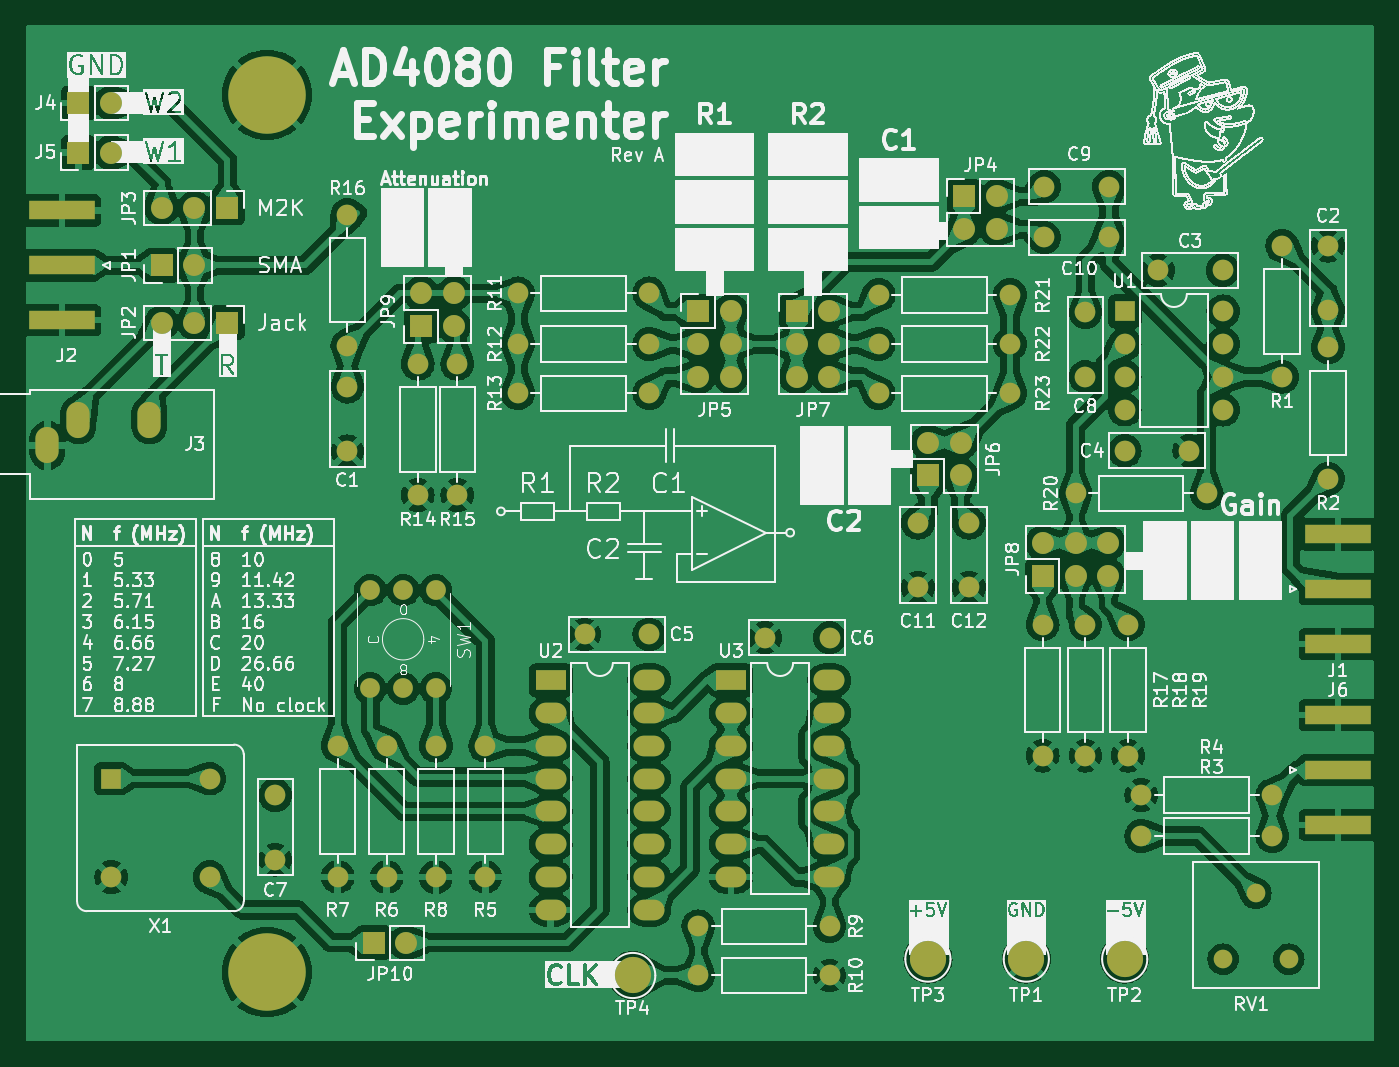
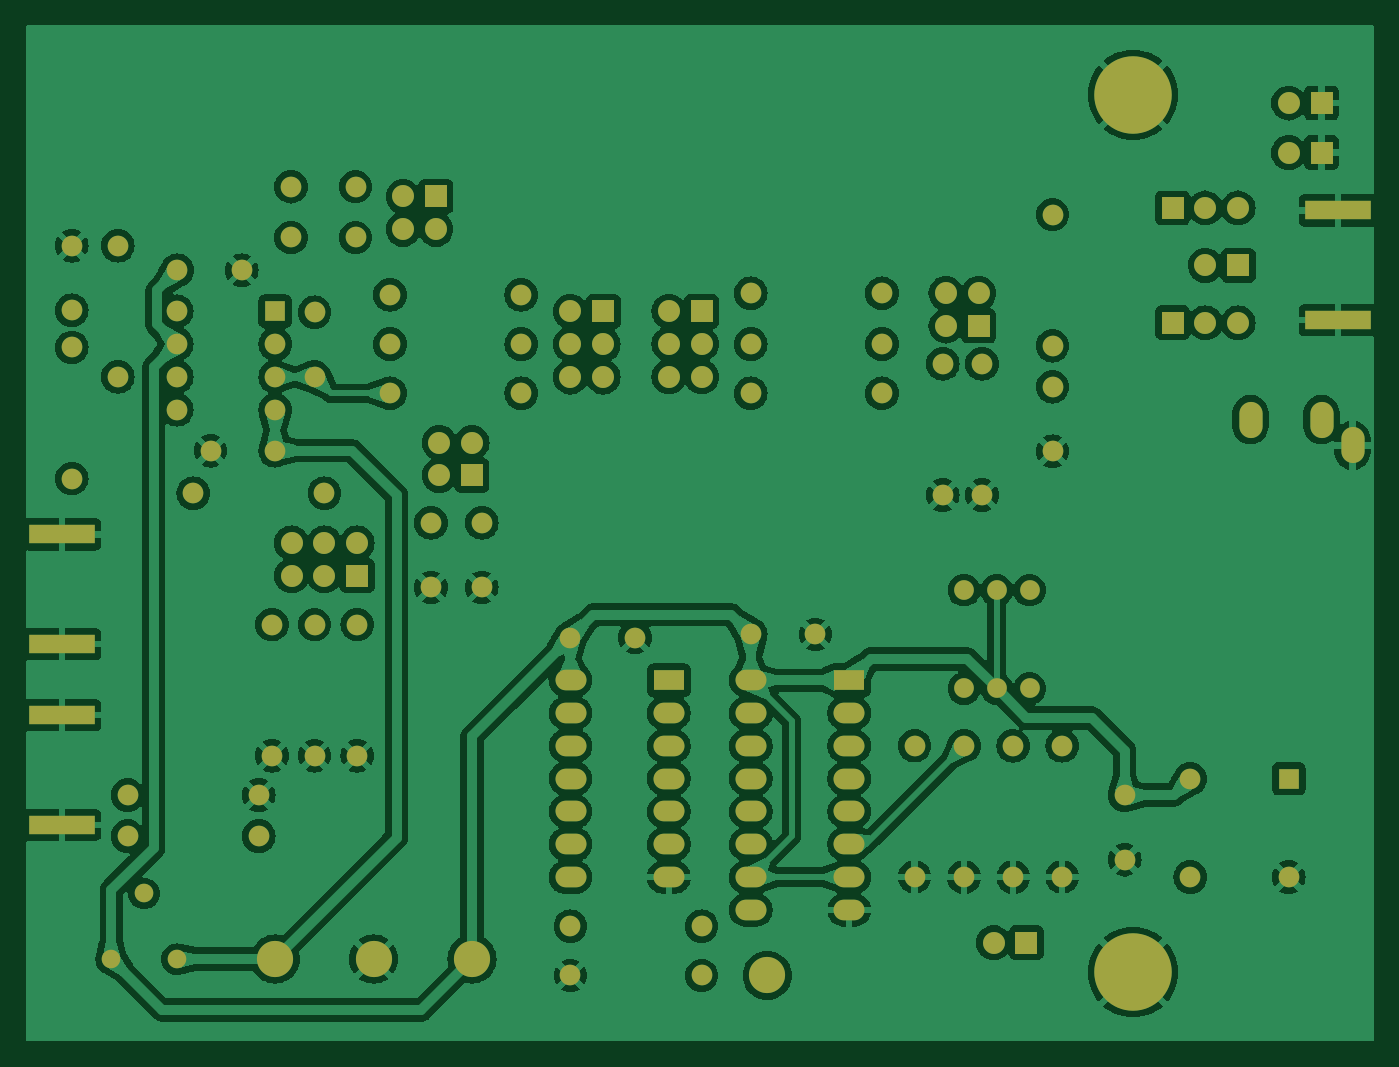
Circuit board: 9 layer files. Board 104.4 x 78.7 mm.
- bottom_copper: ad4080_evb_experimenter-B_Cu.gbl (292806 bytes)
- bottom_mask: ad4080_evb_experimenter-B_Mask.gbs (5736 bytes)
- paste: ad4080_evb_experimenter-B_Paste.gbp (684 bytes)
- bottom_silk: ad4080_evb_experimenter-B_Silkscreen.gbo (5746 bytes)
- top_copper: ad4080_evb_experimenter-F_Cu.gtl (339025 bytes)
- top_mask: ad4080_evb_experimenter-F_Mask.gts (5811 bytes)
- paste: ad4080_evb_experimenter-F_Paste.gtp (759 bytes)
- top_silk: ad4080_evb_experimenter-F_Silkscreen.gto (755475 bytes)
- drill: ad4080_evb_experimenter-NPTH.drl (269 bytes)

=== bottom_copper: ad4080_evb_experimenter-B_Cu.gbl (292806 bytes, source omitted) ===
=== bottom_mask: ad4080_evb_experimenter-B_Mask.gbs ===
G04 #@! TF.GenerationSoftware,KiCad,Pcbnew,8.0.2*
G04 #@! TF.CreationDate,2024-09-17T18:27:48+03:00*
G04 #@! TF.ProjectId,ad4080_evb_experimenter,61643430-3830-45f6-9576-625f65787065,rev?*
G04 #@! TF.SameCoordinates,Original*
G04 #@! TF.FileFunction,Soldermask,Bot*
G04 #@! TF.FilePolarity,Negative*
%FSLAX46Y46*%
G04 Gerber Fmt 4.6, Leading zero omitted, Abs format (unit mm)*
G04 Created by KiCad (PCBNEW 8.0.2) date 2024-09-17 18:27:48*
%MOMM*%
%LPD*%
G01*
G04 APERTURE LIST*
%ADD10C,6.000000*%
%ADD11C,2.800000*%
%ADD12C,1.600000*%
%ADD13O,1.600000X1.600000*%
%ADD14R,5.080000X1.500000*%
%ADD15O,1.800000X2.800000*%
%ADD16R,1.700000X1.700000*%
%ADD17O,1.700000X1.700000*%
%ADD18R,2.400000X1.600000*%
%ADD19O,2.400000X1.600000*%
%ADD20R,1.600000X1.600000*%
%ADD21C,1.524000*%
%ADD22C,1.440000*%
G04 APERTURE END LIST*
D10*
X47879000Y-117856000D03*
X47879000Y-49911000D03*
D11*
X99060000Y-116840000D03*
X114300000Y-116840000D03*
X106680000Y-116840000D03*
D12*
X105410000Y-73024999D03*
D13*
X95250000Y-73024999D03*
D14*
X130800000Y-97950000D03*
X130800000Y-106450000D03*
D12*
X105410000Y-69214997D03*
D13*
X95250000Y-69214997D03*
D12*
X81280000Y-114300000D03*
D13*
X91440000Y-114300000D03*
D12*
X115570000Y-107315000D03*
D13*
X125730000Y-107315000D03*
D15*
X38771000Y-75062000D03*
X30871000Y-77062000D03*
X33271000Y-75062000D03*
D12*
X77470000Y-91694000D03*
X72470000Y-91694000D03*
D11*
X76200000Y-118110000D03*
D12*
X59562997Y-80899002D03*
D13*
X59562997Y-70739002D03*
D12*
X126492000Y-71754999D03*
D13*
X126492000Y-61594999D03*
D12*
X130048000Y-66595999D03*
X130048000Y-61595999D03*
D16*
X99055000Y-79379999D03*
D17*
X99055000Y-76839999D03*
X101595000Y-79379999D03*
X101595000Y-76839999D03*
D12*
X111252000Y-101092000D03*
D13*
X111252000Y-90932000D03*
D12*
X119300000Y-77470000D03*
X114300000Y-77470000D03*
D14*
X32004000Y-67369000D03*
X32004000Y-58869000D03*
D12*
X67310000Y-65278000D03*
D13*
X77470000Y-65278000D03*
D12*
X53355000Y-100315001D03*
D13*
X53355000Y-110475001D03*
D12*
X105410000Y-65404997D03*
D13*
X95250000Y-65404997D03*
D12*
X111252000Y-71755000D03*
X111252000Y-66755000D03*
X62611000Y-80899000D03*
D13*
X62611000Y-70739000D03*
D12*
X91440000Y-91948000D03*
X86440000Y-91948000D03*
X102235000Y-88058000D03*
X102235000Y-83058000D03*
X54102000Y-59182000D03*
D13*
X54102000Y-69342000D03*
D12*
X121880000Y-63500000D03*
X116880000Y-63500000D03*
X60960000Y-100330000D03*
D13*
X60960000Y-110490000D03*
D16*
X56129000Y-115570000D03*
D17*
X58669000Y-115570000D03*
D12*
X115570000Y-104140000D03*
D13*
X125730000Y-104140000D03*
D12*
X114554000Y-101092000D03*
D13*
X114554000Y-90932000D03*
D16*
X88895000Y-66689997D03*
D17*
X91435000Y-66689997D03*
X88895000Y-69229997D03*
X91435000Y-69229997D03*
X88895000Y-71769997D03*
X91435000Y-71769997D03*
D12*
X108077000Y-57023000D03*
X113077000Y-57023000D03*
D16*
X33274000Y-54384500D03*
D17*
X35814000Y-54384500D03*
D18*
X83810000Y-95250000D03*
D19*
X83810000Y-97790000D03*
X83810000Y-100330000D03*
X83810000Y-102870000D03*
X83810000Y-105410000D03*
X83810000Y-107950000D03*
X83810000Y-110490000D03*
X91430000Y-110490000D03*
X91430000Y-107950000D03*
X91430000Y-105410000D03*
X91430000Y-102870000D03*
X91430000Y-100330000D03*
X91430000Y-97790000D03*
X91430000Y-95250000D03*
D16*
X33274000Y-50546000D03*
D17*
X35814000Y-50546000D03*
D12*
X57150000Y-100330000D03*
D13*
X57150000Y-110490000D03*
D12*
X67310000Y-73024997D03*
D13*
X77470000Y-73024997D03*
D16*
X101854000Y-57784999D03*
D17*
X104394000Y-57784999D03*
X101854000Y-60324999D03*
X104394000Y-60324999D03*
D16*
X107950000Y-87148436D03*
D17*
X107950000Y-84608436D03*
X110490000Y-87148436D03*
X110490000Y-84608436D03*
X113030000Y-87148436D03*
X113030000Y-84608436D03*
D12*
X91440000Y-118110000D03*
D13*
X81280000Y-118110000D03*
D12*
X108077000Y-60960001D03*
X113077000Y-60960001D03*
D20*
X35814000Y-102870000D03*
D12*
X35814000Y-110490000D03*
X43434000Y-110490000D03*
X43434000Y-102870000D03*
D21*
X60960000Y-88265000D03*
X55880000Y-95885000D03*
X55880000Y-88265000D03*
X60960000Y-95885000D03*
X58420000Y-88265000D03*
X58420000Y-95885000D03*
D12*
X54102000Y-72517000D03*
X54102000Y-77517000D03*
D16*
X44802499Y-58674000D03*
D17*
X42262499Y-58674000D03*
X39722499Y-58674000D03*
D16*
X44802500Y-67564000D03*
D17*
X42262500Y-67564000D03*
X39722500Y-67564000D03*
D20*
X114300000Y-66674999D03*
D13*
X114300000Y-69214999D03*
X114300000Y-71754999D03*
X114300000Y-74294999D03*
X121920000Y-74294999D03*
X121920000Y-71754999D03*
X121920000Y-69214999D03*
X121920000Y-66674999D03*
D16*
X39722501Y-63119000D03*
D17*
X42262501Y-63119000D03*
D12*
X98298000Y-88058000D03*
X98298000Y-83058000D03*
X48514000Y-104140000D03*
X48514000Y-109140000D03*
D14*
X130800000Y-83950000D03*
X130800000Y-92450000D03*
D12*
X130048000Y-69469000D03*
D13*
X130048000Y-79629000D03*
D12*
X120650000Y-80772000D03*
D13*
X110490000Y-80772000D03*
D16*
X59816998Y-67818002D03*
D17*
X59816998Y-65278002D03*
X62356998Y-67818002D03*
X62356998Y-65278002D03*
D22*
X126999999Y-116840000D03*
X124459999Y-111760000D03*
X121919999Y-116840000D03*
D12*
X64785000Y-100315001D03*
D13*
X64785000Y-110475001D03*
D16*
X81280000Y-66674997D03*
D17*
X83820000Y-66674997D03*
X81280000Y-69214997D03*
X83820000Y-69214997D03*
X81280000Y-71754997D03*
X83820000Y-71754997D03*
D18*
X69850000Y-95250000D03*
D19*
X69850000Y-97790000D03*
X69850000Y-100330000D03*
X69850000Y-102870000D03*
X69850000Y-105410000D03*
X69850000Y-107950000D03*
X69850000Y-110490000D03*
X69850000Y-113030000D03*
X77470000Y-113030000D03*
X77470000Y-110490000D03*
X77470000Y-107950000D03*
X77470000Y-105410000D03*
X77470000Y-102870000D03*
X77470000Y-100330000D03*
X77470000Y-97790000D03*
X77470000Y-95250000D03*
D12*
X67310000Y-69214997D03*
D13*
X77470000Y-69214997D03*
D12*
X107950001Y-101091999D03*
D13*
X107950001Y-90931999D03*
M02*

=== paste: ad4080_evb_experimenter-B_Paste.gbp ===
G04 #@! TF.GenerationSoftware,KiCad,Pcbnew,8.0.2*
G04 #@! TF.CreationDate,2024-09-17T18:27:48+03:00*
G04 #@! TF.ProjectId,ad4080_evb_experimenter,61643430-3830-45f6-9576-625f65787065,rev?*
G04 #@! TF.SameCoordinates,Original*
G04 #@! TF.FileFunction,Paste,Bot*
G04 #@! TF.FilePolarity,Positive*
%FSLAX46Y46*%
G04 Gerber Fmt 4.6, Leading zero omitted, Abs format (unit mm)*
G04 Created by KiCad (PCBNEW 8.0.2) date 2024-09-17 18:27:48*
%MOMM*%
%LPD*%
G01*
G04 APERTURE LIST*
%ADD10R,5.080000X1.500000*%
G04 APERTURE END LIST*
D10*
X130800000Y-97950000D03*
X130800000Y-106450000D03*
X32004000Y-67369000D03*
X32004000Y-58869000D03*
X130800000Y-83950000D03*
X130800000Y-92450000D03*
M02*

=== bottom_silk: ad4080_evb_experimenter-B_Silkscreen.gbo ===
G04 #@! TF.GenerationSoftware,KiCad,Pcbnew,8.0.2*
G04 #@! TF.CreationDate,2024-09-17T18:27:48+03:00*
G04 #@! TF.ProjectId,ad4080_evb_experimenter,61643430-3830-45f6-9576-625f65787065,rev?*
G04 #@! TF.SameCoordinates,Original*
G04 #@! TF.FileFunction,Legend,Bot*
G04 #@! TF.FilePolarity,Positive*
%FSLAX46Y46*%
G04 Gerber Fmt 4.6, Leading zero omitted, Abs format (unit mm)*
G04 Created by KiCad (PCBNEW 8.0.2) date 2024-09-17 18:27:48*
%MOMM*%
%LPD*%
G01*
G04 APERTURE LIST*
%ADD10C,6.000000*%
%ADD11C,2.800000*%
%ADD12C,1.600000*%
%ADD13O,1.600000X1.600000*%
%ADD14R,5.080000X1.500000*%
%ADD15O,1.800000X2.800000*%
%ADD16R,1.700000X1.700000*%
%ADD17O,1.700000X1.700000*%
%ADD18R,2.400000X1.600000*%
%ADD19O,2.400000X1.600000*%
%ADD20R,1.600000X1.600000*%
%ADD21C,1.524000*%
%ADD22C,1.440000*%
G04 APERTURE END LIST*
%LPC*%
D10*
X47879000Y-117856000D03*
X47879000Y-49911000D03*
D11*
X99060000Y-116840000D03*
X114300000Y-116840000D03*
X106680000Y-116840000D03*
D12*
X105410000Y-73024999D03*
D13*
X95250000Y-73024999D03*
D14*
X130800000Y-97950000D03*
X130800000Y-106450000D03*
D12*
X105410000Y-69214997D03*
D13*
X95250000Y-69214997D03*
D12*
X81280000Y-114300000D03*
D13*
X91440000Y-114300000D03*
D12*
X115570000Y-107315000D03*
D13*
X125730000Y-107315000D03*
D15*
X38771000Y-75062000D03*
X30871000Y-77062000D03*
X33271000Y-75062000D03*
D12*
X77470000Y-91694000D03*
X72470000Y-91694000D03*
D11*
X76200000Y-118110000D03*
D12*
X59562997Y-80899002D03*
D13*
X59562997Y-70739002D03*
D12*
X126492000Y-71754999D03*
D13*
X126492000Y-61594999D03*
D12*
X130048000Y-66595999D03*
X130048000Y-61595999D03*
D16*
X99055000Y-79379999D03*
D17*
X99055000Y-76839999D03*
X101595000Y-79379999D03*
X101595000Y-76839999D03*
D12*
X111252000Y-101092000D03*
D13*
X111252000Y-90932000D03*
D12*
X119300000Y-77470000D03*
X114300000Y-77470000D03*
D14*
X32004000Y-67369000D03*
X32004000Y-58869000D03*
D12*
X67310000Y-65278000D03*
D13*
X77470000Y-65278000D03*
D12*
X53355000Y-100315001D03*
D13*
X53355000Y-110475001D03*
D12*
X105410000Y-65404997D03*
D13*
X95250000Y-65404997D03*
D12*
X111252000Y-71755000D03*
X111252000Y-66755000D03*
X62611000Y-80899000D03*
D13*
X62611000Y-70739000D03*
D12*
X91440000Y-91948000D03*
X86440000Y-91948000D03*
X102235000Y-88058000D03*
X102235000Y-83058000D03*
X54102000Y-59182000D03*
D13*
X54102000Y-69342000D03*
D12*
X121880000Y-63500000D03*
X116880000Y-63500000D03*
X60960000Y-100330000D03*
D13*
X60960000Y-110490000D03*
D16*
X56129000Y-115570000D03*
D17*
X58669000Y-115570000D03*
D12*
X115570000Y-104140000D03*
D13*
X125730000Y-104140000D03*
D12*
X114554000Y-101092000D03*
D13*
X114554000Y-90932000D03*
D16*
X88895000Y-66689997D03*
D17*
X91435000Y-66689997D03*
X88895000Y-69229997D03*
X91435000Y-69229997D03*
X88895000Y-71769997D03*
X91435000Y-71769997D03*
D12*
X108077000Y-57023000D03*
X113077000Y-57023000D03*
D16*
X33274000Y-54384500D03*
D17*
X35814000Y-54384500D03*
D18*
X83810000Y-95250000D03*
D19*
X83810000Y-97790000D03*
X83810000Y-100330000D03*
X83810000Y-102870000D03*
X83810000Y-105410000D03*
X83810000Y-107950000D03*
X83810000Y-110490000D03*
X91430000Y-110490000D03*
X91430000Y-107950000D03*
X91430000Y-105410000D03*
X91430000Y-102870000D03*
X91430000Y-100330000D03*
X91430000Y-97790000D03*
X91430000Y-95250000D03*
D16*
X33274000Y-50546000D03*
D17*
X35814000Y-50546000D03*
D12*
X57150000Y-100330000D03*
D13*
X57150000Y-110490000D03*
D12*
X67310000Y-73024997D03*
D13*
X77470000Y-73024997D03*
D16*
X101854000Y-57784999D03*
D17*
X104394000Y-57784999D03*
X101854000Y-60324999D03*
X104394000Y-60324999D03*
D16*
X107950000Y-87148436D03*
D17*
X107950000Y-84608436D03*
X110490000Y-87148436D03*
X110490000Y-84608436D03*
X113030000Y-87148436D03*
X113030000Y-84608436D03*
D12*
X91440000Y-118110000D03*
D13*
X81280000Y-118110000D03*
D12*
X108077000Y-60960001D03*
X113077000Y-60960001D03*
D20*
X35814000Y-102870000D03*
D12*
X35814000Y-110490000D03*
X43434000Y-110490000D03*
X43434000Y-102870000D03*
D21*
X60960000Y-88265000D03*
X55880000Y-95885000D03*
X55880000Y-88265000D03*
X60960000Y-95885000D03*
X58420000Y-88265000D03*
X58420000Y-95885000D03*
D12*
X54102000Y-72517000D03*
X54102000Y-77517000D03*
D16*
X44802499Y-58674000D03*
D17*
X42262499Y-58674000D03*
X39722499Y-58674000D03*
D16*
X44802500Y-67564000D03*
D17*
X42262500Y-67564000D03*
X39722500Y-67564000D03*
D20*
X114300000Y-66674999D03*
D13*
X114300000Y-69214999D03*
X114300000Y-71754999D03*
X114300000Y-74294999D03*
X121920000Y-74294999D03*
X121920000Y-71754999D03*
X121920000Y-69214999D03*
X121920000Y-66674999D03*
D16*
X39722501Y-63119000D03*
D17*
X42262501Y-63119000D03*
D12*
X98298000Y-88058000D03*
X98298000Y-83058000D03*
X48514000Y-104140000D03*
X48514000Y-109140000D03*
D14*
X130800000Y-83950000D03*
X130800000Y-92450000D03*
D12*
X130048000Y-69469000D03*
D13*
X130048000Y-79629000D03*
D12*
X120650000Y-80772000D03*
D13*
X110490000Y-80772000D03*
D16*
X59816998Y-67818002D03*
D17*
X59816998Y-65278002D03*
X62356998Y-67818002D03*
X62356998Y-65278002D03*
D22*
X126999999Y-116840000D03*
X124459999Y-111760000D03*
X121919999Y-116840000D03*
D12*
X64785000Y-100315001D03*
D13*
X64785000Y-110475001D03*
D16*
X81280000Y-66674997D03*
D17*
X83820000Y-66674997D03*
X81280000Y-69214997D03*
X83820000Y-69214997D03*
X81280000Y-71754997D03*
X83820000Y-71754997D03*
D18*
X69850000Y-95250000D03*
D19*
X69850000Y-97790000D03*
X69850000Y-100330000D03*
X69850000Y-102870000D03*
X69850000Y-105410000D03*
X69850000Y-107950000D03*
X69850000Y-110490000D03*
X69850000Y-113030000D03*
X77470000Y-113030000D03*
X77470000Y-110490000D03*
X77470000Y-107950000D03*
X77470000Y-105410000D03*
X77470000Y-102870000D03*
X77470000Y-100330000D03*
X77470000Y-97790000D03*
X77470000Y-95250000D03*
D12*
X67310000Y-69214997D03*
D13*
X77470000Y-69214997D03*
D12*
X107950001Y-101091999D03*
D13*
X107950001Y-90931999D03*
%LPD*%
M02*

=== top_copper: ad4080_evb_experimenter-F_Cu.gtl (339025 bytes, source omitted) ===
=== top_mask: ad4080_evb_experimenter-F_Mask.gts ===
G04 #@! TF.GenerationSoftware,KiCad,Pcbnew,8.0.2*
G04 #@! TF.CreationDate,2024-09-17T18:27:48+03:00*
G04 #@! TF.ProjectId,ad4080_evb_experimenter,61643430-3830-45f6-9576-625f65787065,rev?*
G04 #@! TF.SameCoordinates,Original*
G04 #@! TF.FileFunction,Soldermask,Top*
G04 #@! TF.FilePolarity,Negative*
%FSLAX46Y46*%
G04 Gerber Fmt 4.6, Leading zero omitted, Abs format (unit mm)*
G04 Created by KiCad (PCBNEW 8.0.2) date 2024-09-17 18:27:48*
%MOMM*%
%LPD*%
G01*
G04 APERTURE LIST*
%ADD10C,6.000000*%
%ADD11C,2.800000*%
%ADD12C,1.600000*%
%ADD13O,1.600000X1.600000*%
%ADD14R,5.080000X1.500000*%
%ADD15O,1.800000X2.800000*%
%ADD16R,1.700000X1.700000*%
%ADD17O,1.700000X1.700000*%
%ADD18R,2.400000X1.600000*%
%ADD19O,2.400000X1.600000*%
%ADD20R,1.600000X1.600000*%
%ADD21C,1.524000*%
%ADD22C,1.440000*%
G04 APERTURE END LIST*
D10*
X47879000Y-117856000D03*
X47879000Y-49911000D03*
D11*
X99060000Y-116840000D03*
X114300000Y-116840000D03*
X106680000Y-116840000D03*
D12*
X105410000Y-73024999D03*
D13*
X95250000Y-73024999D03*
D14*
X130800000Y-102200000D03*
X130800000Y-97950000D03*
X130800000Y-106450000D03*
D12*
X105410000Y-69214997D03*
D13*
X95250000Y-69214997D03*
D12*
X81280000Y-114300000D03*
D13*
X91440000Y-114300000D03*
D12*
X115570000Y-107315000D03*
D13*
X125730000Y-107315000D03*
D15*
X38771000Y-75062000D03*
X30871000Y-77062000D03*
X33271000Y-75062000D03*
D12*
X77470000Y-91694000D03*
X72470000Y-91694000D03*
D11*
X76200000Y-118110000D03*
D12*
X59562997Y-80899002D03*
D13*
X59562997Y-70739002D03*
D12*
X126492000Y-71754999D03*
D13*
X126492000Y-61594999D03*
D12*
X130048000Y-66595999D03*
X130048000Y-61595999D03*
D16*
X99055000Y-79379999D03*
D17*
X99055000Y-76839999D03*
X101595000Y-79379999D03*
X101595000Y-76839999D03*
D12*
X111252000Y-101092000D03*
D13*
X111252000Y-90932000D03*
D12*
X119300000Y-77470000D03*
X114300000Y-77470000D03*
D14*
X32004000Y-63119000D03*
X32004000Y-67369000D03*
X32004000Y-58869000D03*
D12*
X67310000Y-65278000D03*
D13*
X77470000Y-65278000D03*
D12*
X53355000Y-100315001D03*
D13*
X53355000Y-110475001D03*
D12*
X105410000Y-65404997D03*
D13*
X95250000Y-65404997D03*
D12*
X111252000Y-71755000D03*
X111252000Y-66755000D03*
X62611000Y-80899000D03*
D13*
X62611000Y-70739000D03*
D12*
X91440000Y-91948000D03*
X86440000Y-91948000D03*
X102235000Y-88058000D03*
X102235000Y-83058000D03*
X54102000Y-59182000D03*
D13*
X54102000Y-69342000D03*
D12*
X121880000Y-63500000D03*
X116880000Y-63500000D03*
X60960000Y-100330000D03*
D13*
X60960000Y-110490000D03*
D16*
X56129000Y-115570000D03*
D17*
X58669000Y-115570000D03*
D12*
X115570000Y-104140000D03*
D13*
X125730000Y-104140000D03*
D12*
X114554000Y-101092000D03*
D13*
X114554000Y-90932000D03*
D16*
X88895000Y-66689997D03*
D17*
X91435000Y-66689997D03*
X88895000Y-69229997D03*
X91435000Y-69229997D03*
X88895000Y-71769997D03*
X91435000Y-71769997D03*
D12*
X108077000Y-57023000D03*
X113077000Y-57023000D03*
D16*
X33274000Y-54384500D03*
D17*
X35814000Y-54384500D03*
D18*
X83810000Y-95250000D03*
D19*
X83810000Y-97790000D03*
X83810000Y-100330000D03*
X83810000Y-102870000D03*
X83810000Y-105410000D03*
X83810000Y-107950000D03*
X83810000Y-110490000D03*
X91430000Y-110490000D03*
X91430000Y-107950000D03*
X91430000Y-105410000D03*
X91430000Y-102870000D03*
X91430000Y-100330000D03*
X91430000Y-97790000D03*
X91430000Y-95250000D03*
D16*
X33274000Y-50546000D03*
D17*
X35814000Y-50546000D03*
D12*
X57150000Y-100330000D03*
D13*
X57150000Y-110490000D03*
D12*
X67310000Y-73024997D03*
D13*
X77470000Y-73024997D03*
D16*
X101854000Y-57784999D03*
D17*
X104394000Y-57784999D03*
X101854000Y-60324999D03*
X104394000Y-60324999D03*
D16*
X107950000Y-87148436D03*
D17*
X107950000Y-84608436D03*
X110490000Y-87148436D03*
X110490000Y-84608436D03*
X113030000Y-87148436D03*
X113030000Y-84608436D03*
D12*
X91440000Y-118110000D03*
D13*
X81280000Y-118110000D03*
D12*
X108077000Y-60960001D03*
X113077000Y-60960001D03*
D20*
X35814000Y-102870000D03*
D12*
X35814000Y-110490000D03*
X43434000Y-110490000D03*
X43434000Y-102870000D03*
D21*
X60960000Y-88265000D03*
X55880000Y-95885000D03*
X55880000Y-88265000D03*
X60960000Y-95885000D03*
X58420000Y-88265000D03*
X58420000Y-95885000D03*
D12*
X54102000Y-72517000D03*
X54102000Y-77517000D03*
D16*
X44802499Y-58674000D03*
D17*
X42262499Y-58674000D03*
X39722499Y-58674000D03*
D16*
X44802500Y-67564000D03*
D17*
X42262500Y-67564000D03*
X39722500Y-67564000D03*
D20*
X114300000Y-66674999D03*
D13*
X114300000Y-69214999D03*
X114300000Y-71754999D03*
X114300000Y-74294999D03*
X121920000Y-74294999D03*
X121920000Y-71754999D03*
X121920000Y-69214999D03*
X121920000Y-66674999D03*
D16*
X39722501Y-63119000D03*
D17*
X42262501Y-63119000D03*
D12*
X98298000Y-88058000D03*
X98298000Y-83058000D03*
X48514000Y-104140000D03*
X48514000Y-109140000D03*
D14*
X130800000Y-88200000D03*
X130800000Y-83950000D03*
X130800000Y-92450000D03*
D12*
X130048000Y-69469000D03*
D13*
X130048000Y-79629000D03*
D12*
X120650000Y-80772000D03*
D13*
X110490000Y-80772000D03*
D16*
X59816998Y-67818002D03*
D17*
X59816998Y-65278002D03*
X62356998Y-67818002D03*
X62356998Y-65278002D03*
D22*
X126999999Y-116840000D03*
X124459999Y-111760000D03*
X121919999Y-116840000D03*
D12*
X64785000Y-100315001D03*
D13*
X64785000Y-110475001D03*
D16*
X81280000Y-66674997D03*
D17*
X83820000Y-66674997D03*
X81280000Y-69214997D03*
X83820000Y-69214997D03*
X81280000Y-71754997D03*
X83820000Y-71754997D03*
D18*
X69850000Y-95250000D03*
D19*
X69850000Y-97790000D03*
X69850000Y-100330000D03*
X69850000Y-102870000D03*
X69850000Y-105410000D03*
X69850000Y-107950000D03*
X69850000Y-110490000D03*
X69850000Y-113030000D03*
X77470000Y-113030000D03*
X77470000Y-110490000D03*
X77470000Y-107950000D03*
X77470000Y-105410000D03*
X77470000Y-102870000D03*
X77470000Y-100330000D03*
X77470000Y-97790000D03*
X77470000Y-95250000D03*
D12*
X67310000Y-69214997D03*
D13*
X77470000Y-69214997D03*
D12*
X107950001Y-101091999D03*
D13*
X107950001Y-90931999D03*
M02*

=== paste: ad4080_evb_experimenter-F_Paste.gtp ===
G04 #@! TF.GenerationSoftware,KiCad,Pcbnew,8.0.2*
G04 #@! TF.CreationDate,2024-09-17T18:27:48+03:00*
G04 #@! TF.ProjectId,ad4080_evb_experimenter,61643430-3830-45f6-9576-625f65787065,rev?*
G04 #@! TF.SameCoordinates,Original*
G04 #@! TF.FileFunction,Paste,Top*
G04 #@! TF.FilePolarity,Positive*
%FSLAX46Y46*%
G04 Gerber Fmt 4.6, Leading zero omitted, Abs format (unit mm)*
G04 Created by KiCad (PCBNEW 8.0.2) date 2024-09-17 18:27:48*
%MOMM*%
%LPD*%
G01*
G04 APERTURE LIST*
%ADD10R,5.080000X1.500000*%
G04 APERTURE END LIST*
D10*
X130800000Y-102200000D03*
X130800000Y-97950000D03*
X130800000Y-106450000D03*
X32004000Y-63119000D03*
X32004000Y-67369000D03*
X32004000Y-58869000D03*
X130800000Y-88200000D03*
X130800000Y-83950000D03*
X130800000Y-92450000D03*
M02*

=== top_silk: ad4080_evb_experimenter-F_Silkscreen.gto (755475 bytes, source omitted) ===
=== drill: ad4080_evb_experimenter-NPTH.drl ===
M48
; DRILL file {KiCad 8.0.2} date 2024-09-17T18:28:16+0300
; FORMAT={-:-/ absolute / metric / decimal}
; #@! TF.CreationDate,2024-09-17T18:28:16+03:00
; #@! TF.GenerationSoftware,Kicad,Pcbnew,8.0.2
; #@! TF.FileFunction,NonPlated,1,2,NPTH
FMAT,2
METRIC
%
G90
G05
M30

